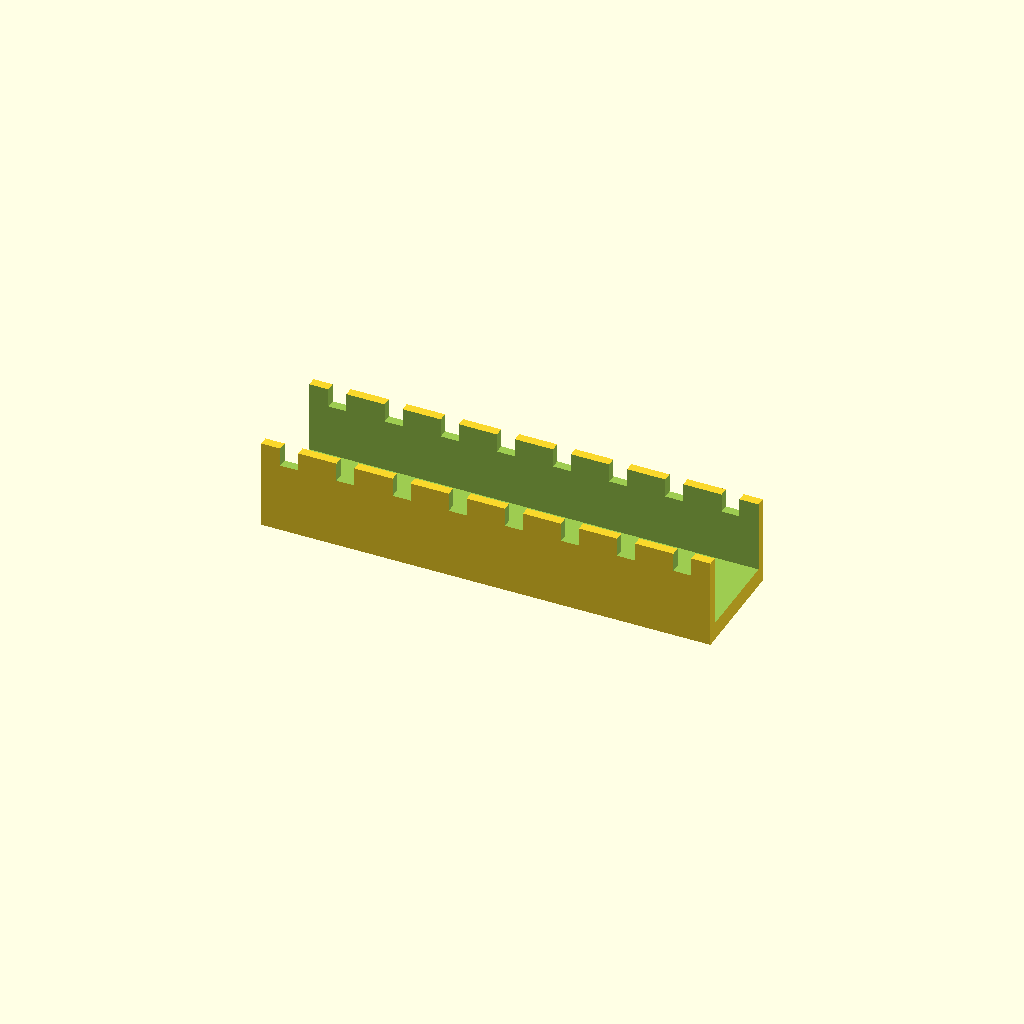
Cell 1: rendered with the file's own defaults.
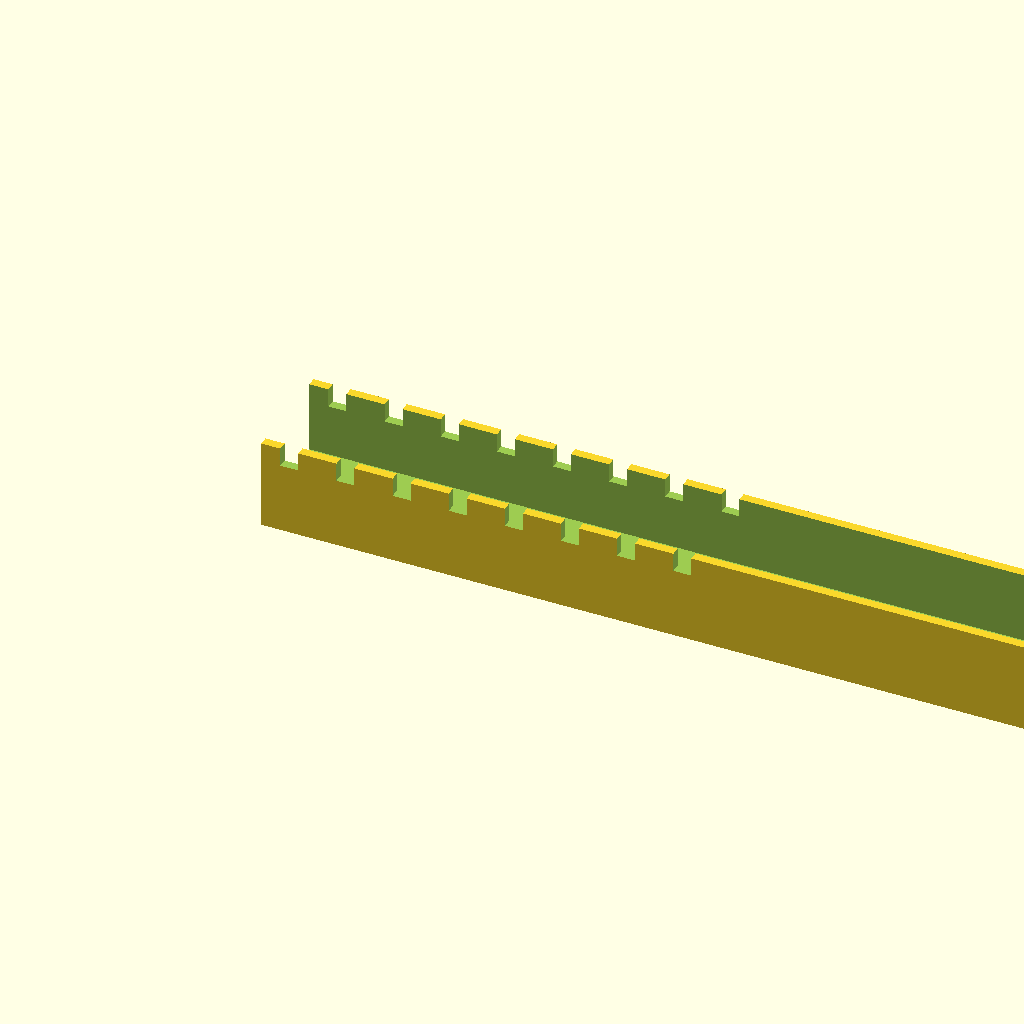
Cell 2 — channel_l set to 200, the other parameters unchanged.
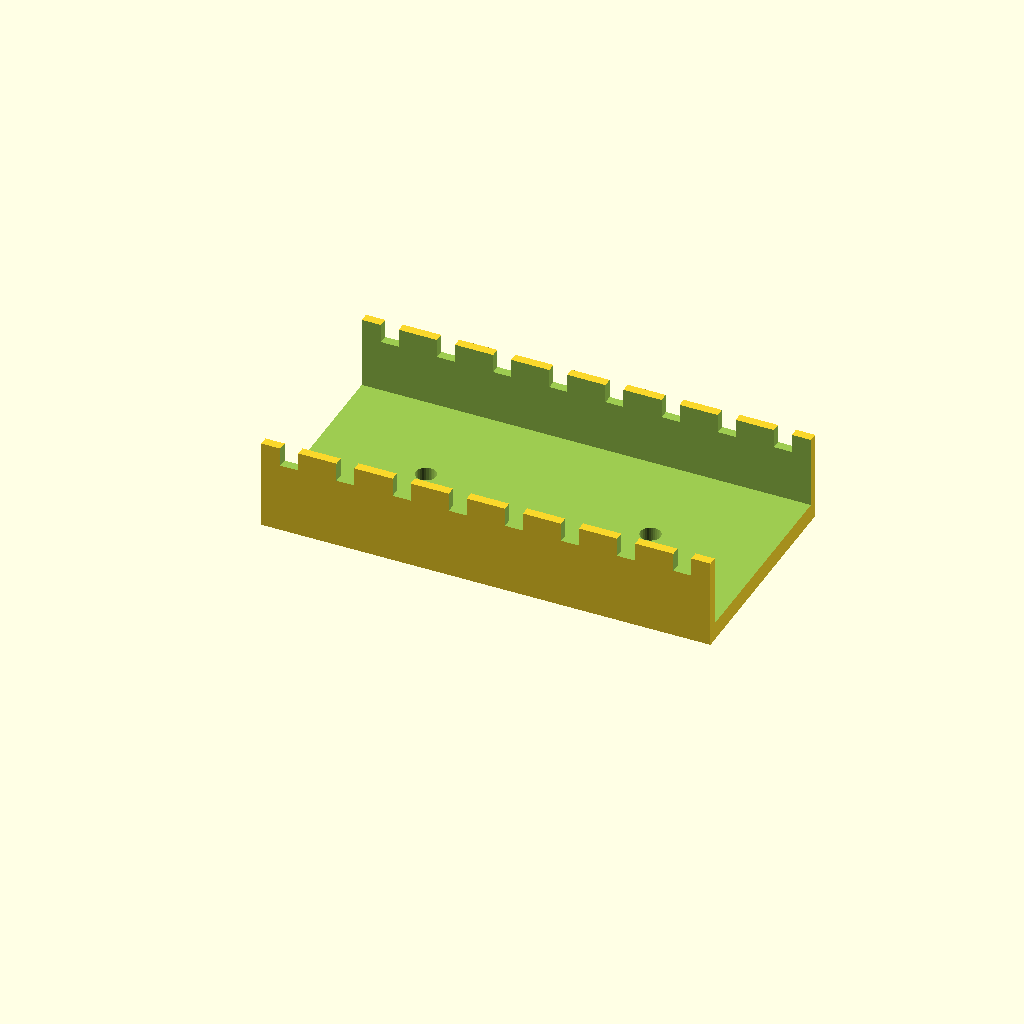
Cell 3: the same model with channel_w = 50.
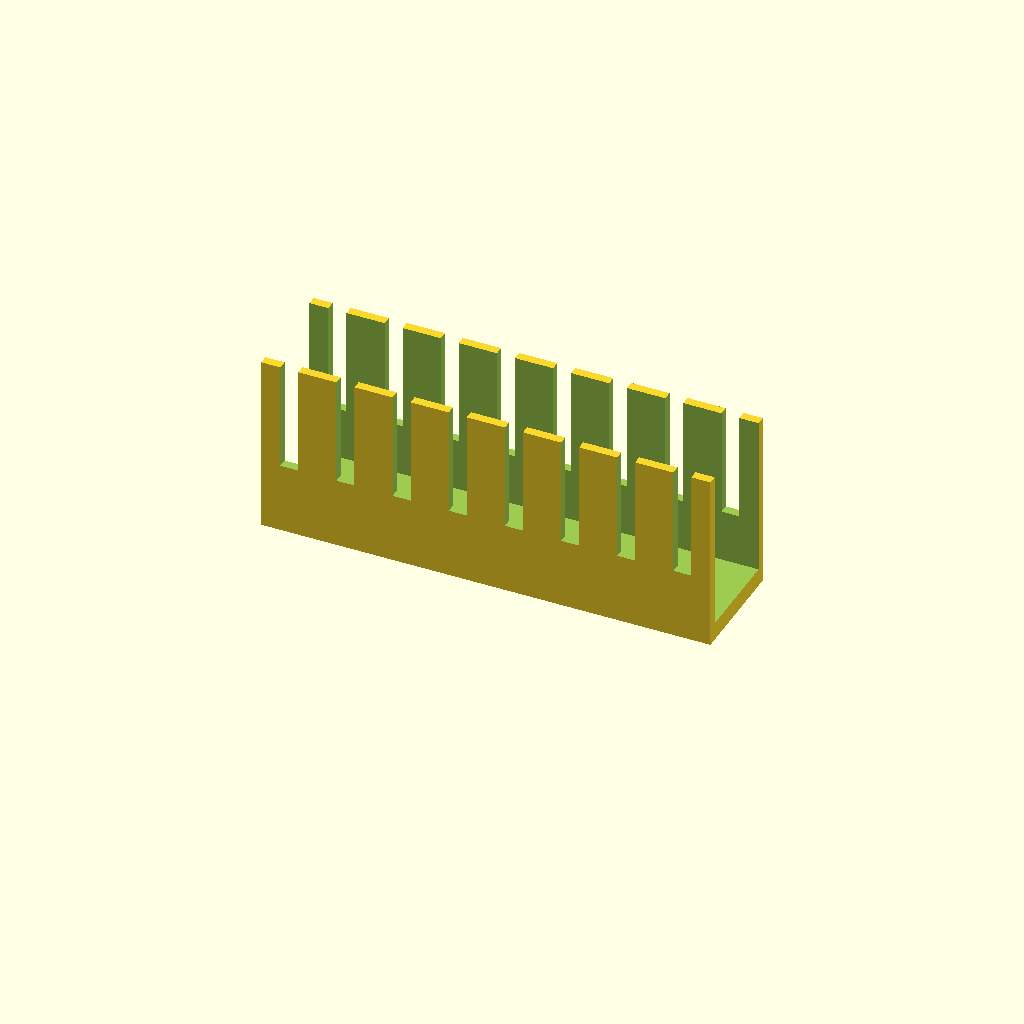
Cell 4: channel_h = 40 (everything else at default).
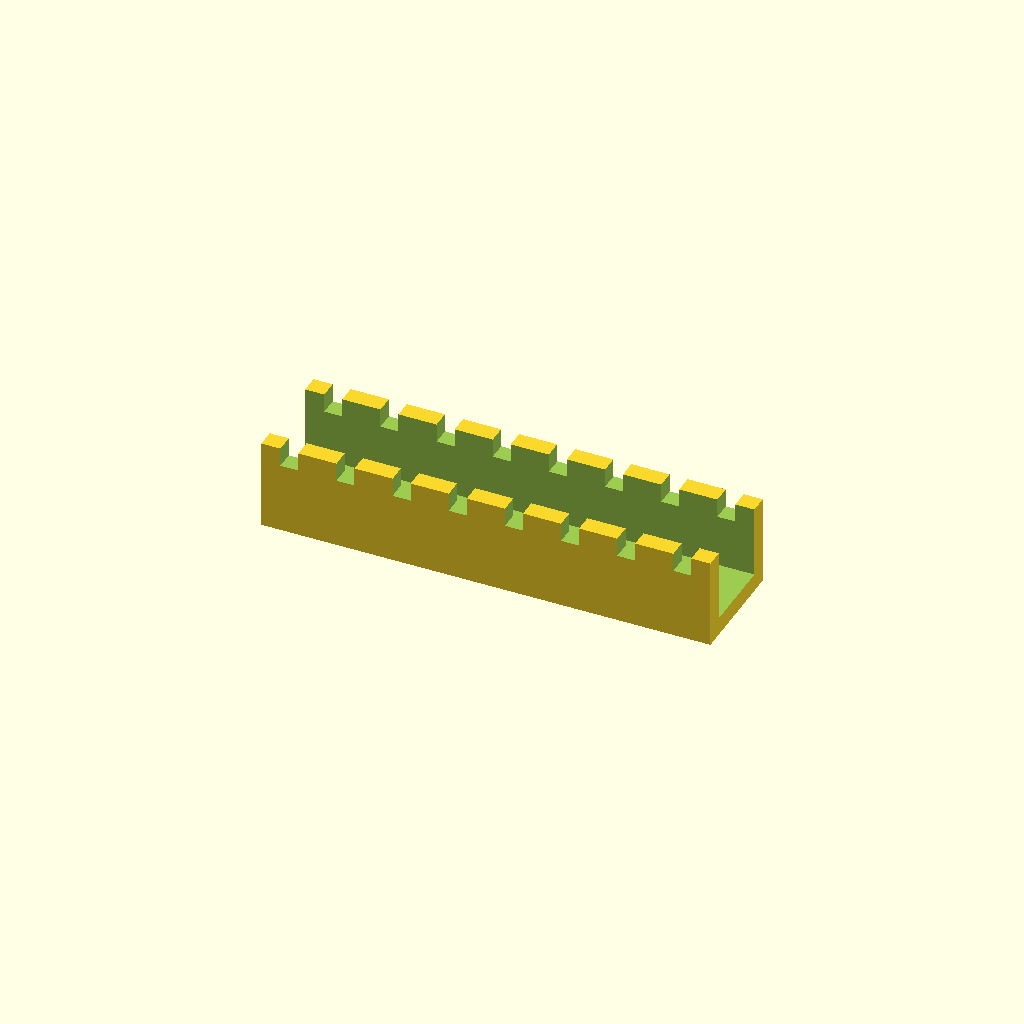
Cell 5: the same model with channel_t = 4.
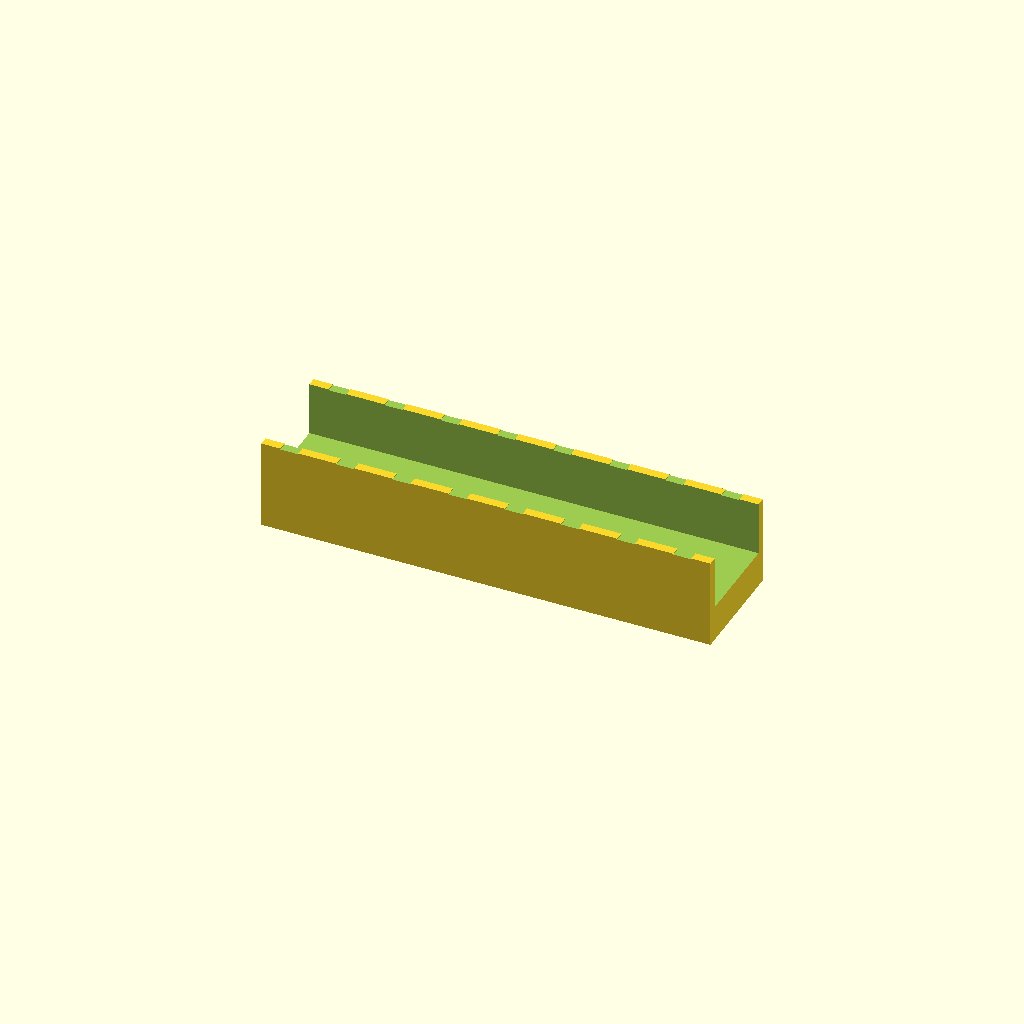
Cell 6: floor_t = 8 (everything else at default).
All cells are drawn from one camera (rotation 55°, 0°, 25°, orthographic, colour scheme Cornfield), so only the parameter changes between them.
The OpenSCAD source (optional_data/data/gen2/ducts/part_0062.scad):
$fn = 32;

// ----------------------------------------------------------------------
// Cable duct: 100 x 25 x 20 mm, 8 fingers
// ----------------------------------------------------------------------

// --- parameters (mm) ---
channel_l = 100;          // duct length, X
channel_w = 25;           // duct width, Y
channel_h = 20;           // duct height, Z
channel_t = 2;            // side wall thickness
floor_t = 4;              // floor thickness
slot_w = 4;               // finger slot width
slot_h = 11.8;            // finger slot height
fingers = 8;              // number of finger slots per side
pitch = 12.5;             // finger pitch
hole_d = 4.5;             // floor mounting hole
hole_n = 2;               // mounting holes in the floor

module shell() {
  difference() {
    cube([channel_l, channel_w, channel_h]);
    /* open top channel */
    translate([-channel_t - 1, channel_t, floor_t])
      cube([channel_l + 2 * channel_t + 2, channel_w - 2 * channel_t, channel_h + 1]);
  }
}

difference() {
  union() {
    shell();
  }
  /* finger slots cut through both side walls */
  for (i = [0 : fingers - 1]) translate([pitch / 2 + i * pitch - slot_w / 2, -1, floor_t + slot_h]) cube([slot_w, channel_w + 2, channel_h]);
  for (i = [0 : hole_n - 1]) translate([(channel_l / hole_n) * (i + 0.5), channel_w / 2, -1]) cylinder(h = floor_t + 2, d = hole_d);
}
Customizer parameters (derived from the source; name, type, default, range or options):
channel_l: number, default 100
channel_w: number, default 25
channel_h: number, default 20
channel_t: number, default 2
floor_t: number, default 4
slot_w: number, default 4
slot_h: number, default 11.8
fingers: number, default 8
pitch: number, default 12.5
hole_d: number, default 4.5
hole_n: number, default 2
